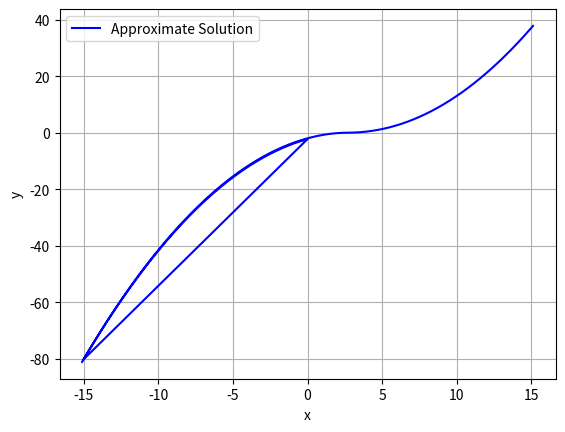

Write the Python code that produced this figure.
# # euler method
# import numpy as np
# import matplotlib as matlib
# import matplotlib.pyplot as plt
# import time

# def tic():
#     return time.time()
# def toc(start_time):
#     end_time = time.time()
#     return end_time-start_time


# def f(x,y):
#     return float(np.sqrt(abs(y)))

# def eulery(step_size, f, starty,startx, stopy):
#     tau = 10**-4
#     dx = step_size
#     x = [startx]
#     y = [starty]
#     k = 0
#     while abs(y[k]-stopy)>tau:
#         y.append(x[k])
#         x.append(y[k])
#         y[k+1] = y[k]+f(x[k],y[k])*dx
#         x[k+1] += dx
#         k+=1
#     plt.plot(x,y)
#     plt.show()
#     for a,b in zip(x,y):
#         print(round(a,2),round(b,2))
# # def euler(step_size, f, starty,startx, stopx):
# #     dx = step_size
# #     n = round(abs(stopx-startx)/dx)
# #     x = [float(dx*(e))+startx for e in list(range(n))]
# #     y = [starty]*n
# #     for k in range(n):
# #         if k == 0:
# #             continue
# #         y[k] = y[k-1]+f(x[k-1],y[k-1])*dx
# #     for a,b in zip(x,y):
# #         print(round(a,2),round(b,2))
# #     plt.plot(x,y)
# #     plt.show()

# def euler(step_size, f, startx, starty, stopx):
#     num_steps = round(abs(stopx - startx) / step_size)
#     x = np.linspace(startx, stopx, num=num_steps)
#     y = np.zeros_like(x)
#     y[0] = starty

#     for k in range(1, num_steps):
#         y[k] = y[k - 1] + f(x[k - 1], y[k - 1]) * step_size

#     plt.plot(x, y)
#     plt.xlabel('x')
#     plt.ylabel('y')
#     plt.title('Euler Method Approximation')
#     plt.grid(True)
#     plt.show()

# def backward_euler(step_size, f, start_y, start_x, stop_x):
#     dx = step_size
#     n = round(abs(stop_x - start_x) / dx)
#     x = [float(dx * e) + start_x for e in list(range(n))]
#     y = [start_y]

#     for k in range(1, n):
#         x_k = x[k]
#         y_k_prev = y[k - 1]
#         y_k = y_k_prev + dx * f(x_k, y_k_prev)

#         y.append(y_k)

#     plt.plot(x, y)
#     plt.show()
#     print(x)

# def runge_kutta(step_size, f, start_y, start_x, stop_x):
#     dx = step_size
#     n = round(abs(stop_x - start_x) / dx)
#     x = [float(dx * e) + start_x for e in list(range(n))]
#     y = [-start_y] * n

#     for k in range(n):
#         if k == 0:
#             continue
#         x_k = x[k - 1]
#         y_k = y[k - 1]
#         k1 = dx * f(x_k, y_k)
#         k2 = dx * f(x_k + dx / 2, y_k + k1 / 2)
#         k3 = dx * f(x_k + dx / 2, y_k + k2 / 2)
#         k4 = dx * f(x_k + dx, y_k + k3)
#         y[k] = y_k + (k1 + 2 * k2 + 2 * k3 + k4) / 6

#     plt.plot(x, y)
#     plt.show()
#     print(x)

# euler(0.001,f,12.5,-5,5)

# # backward_euler(0.01,f,-1,-1,0)
# # eulery(0.01,f,-1,-1,0)

import numpy as np
import matplotlib.pyplot as plt


def f(x, y):
    return np.sqrt(abs(y))

def euler_method(f, x0, y0, h, x_end):
    y = y0
    x = x0
    back_x_values = [x0]
    back_y_values = [y0]

    while x>-x_end:
        y-=h * f(x,y)
        x-=h
        back_x_values.append(x)
        back_y_values.append(y)
    
    x_values = back_x_values[::-1]
    print(x_values)
    y_values = back_y_values[::-1]
    while x < x_end:
        y = y + h * f(x, y)
        # print(y)
        x = x + h
        x_values.append(x)
        y_values.append(y)

    return x_values, y_values


def plot(method,x0,y0,x_end):
    h = 0.1
    x_values, y_values = method(f, x0, y0, h, x_end)
    plt.plot(x_values, y_values, label='Approximate Solution', color='b')
    plt.xlabel('x')
    plt.ylabel('y')
    # plt.title('Euler\'s Method for y\' = f(x, y)')
    plt.grid()
    plt.legend()
    plt.show()
    # for a,b in zip(x_values,y_values):
        # print(a,b)

plot(euler_method,0,-9/4,15)
